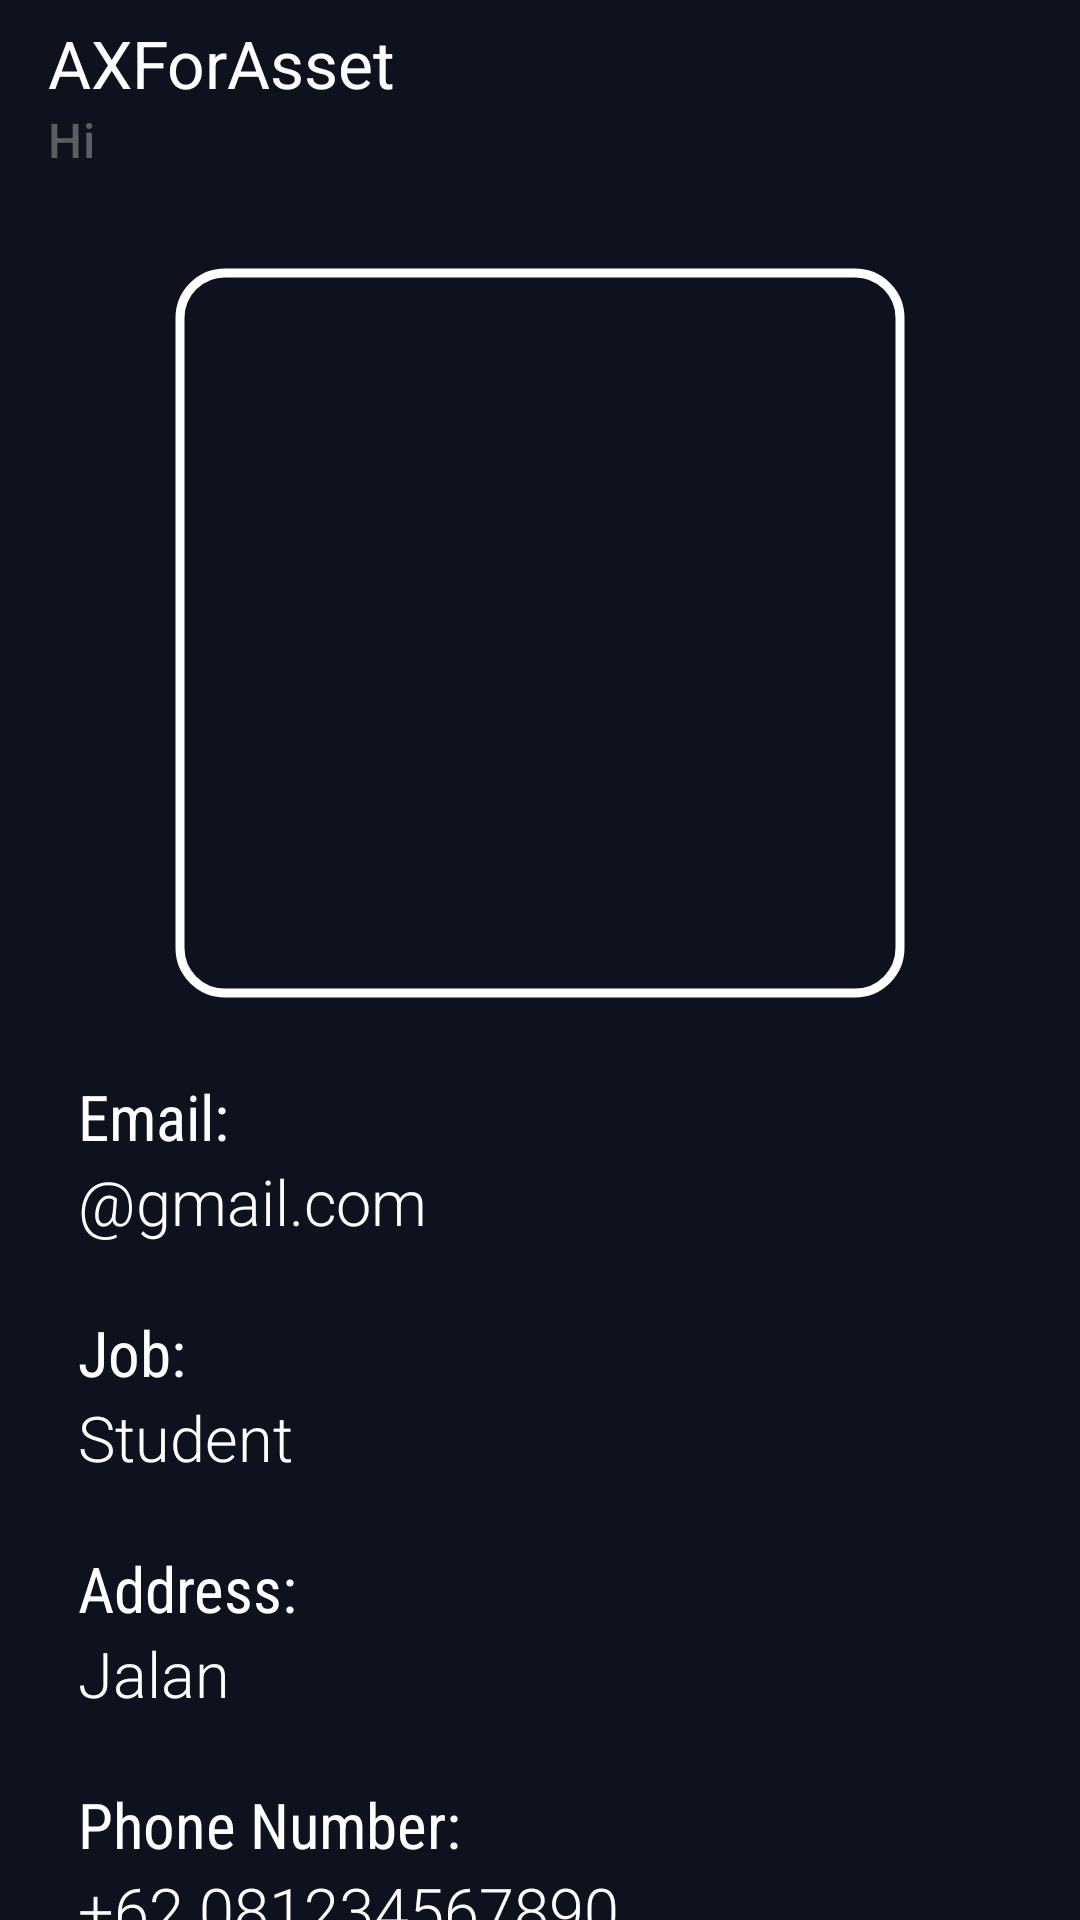

Here is an Android app screen rendered from its layout file. Give the layout XML and the strings, colors and styles it references.
<!-- AndroidManifest.xml: application theme Theme.ProjectUX -->
<!-- res/layout/activity_profile.xml -->
<?xml version="1.0" encoding="utf-8"?>
<androidx.constraintlayout.widget.ConstraintLayout xmlns:android="http://schemas.android.com/apk/res/android"
    xmlns:app="http://schemas.android.com/apk/res-auto"
    xmlns:tools="http://schemas.android.com/tools"
    android:layout_width="match_parent"
    android:layout_height="match_parent"
    android:background="@color/blueblack"
    tools:context=".profile">

    <androidx.appcompat.widget.Toolbar
        android:id="@+id/tbprofile"
        android:layout_width="0dp"
        android:layout_height="wrap_content"
        android:background="#0D121E"
        app:layout_constraintEnd_toEndOf="parent"
        app:layout_constraintStart_toStartOf="parent"
        app:layout_constraintTop_toTopOf="parent"
        app:subtitle="Hi"
        app:subtitleTextColor="@color/material_dynamic_neutral40"
        app:title="AXForAsset"
        app:titleTextColor="@color/white" />

    <com.google.android.material.imageview.ShapeableImageView
        android:id="@id/image"
        android:layout_width="250dp"
        android:layout_height="250dp"
        android:padding="5dp"
        app:layout_constraintTop_toBottomOf="@id/tbprofile"
        android:layout_marginTop="22dp"
        app:layout_constraintRight_toRightOf="parent"
        app:layout_constraintLeft_toLeftOf="parent"
        android:src="@drawable/game3"
        android:scaleType="fitXY"
        app:strokeWidth="3dp"
        app:strokeColor="@color/white"
        app:shapeAppearanceOverlay="@style/rounded_corner"
        />


    <TextView
        android:id="@+id/email"
        android:layout_width="match_parent"
        android:layout_height="wrap_content"
        android:layout_marginHorizontal="26dp"
        android:layout_marginTop="22dp"
        android:fontFamily="sans-serif-condensed"
        android:text="Email:"
        android:textColor="@color/white"
        android:textSize="21dp"
        app:layout_constraintStart_toStartOf="parent"
        app:layout_constraintTop_toBottomOf="@id/image"/>

    <TextView
        android:id="@+id/emailadd"
        android:layout_width="match_parent"
        android:layout_height="wrap_content"
        android:layout_marginHorizontal="26dp"
        android:fontFamily="sans-serif-light"
        android:text="@gmail.com"
        android:textColor="@color/white"
        android:textSize="21dp"
        app:layout_constraintStart_toStartOf="@+id/email"
        app:layout_constraintTop_toBottomOf="@+id/email" />

    <TextView
        android:id="@+id/job"
        android:layout_width="match_parent"
        android:layout_height="wrap_content"
        android:layout_marginHorizontal="26dp"
        android:layout_marginTop="22dp"
        android:fontFamily="sans-serif-condensed"
        android:text="Job:"
        android:textColor="@color/white"
        android:textSize="21dp"
        app:layout_constraintStart_toStartOf="parent"
        app:layout_constraintTop_toBottomOf="@+id/emailadd" />

    <TextView
        android:id="@+id/jobb"
        android:layout_width="match_parent"
        android:layout_height="wrap_content"
        android:layout_marginHorizontal="26dp"
        android:fontFamily="sans-serif-light"
        android:text="Student"
        android:textColor="@color/white"
        android:textSize="21dp"
        app:layout_constraintEnd_toEndOf="@+id/job"
        app:layout_constraintStart_toEndOf="@+id/job"
        app:layout_constraintTop_toBottomOf="@+id/job" />

    <TextView
        android:id="@+id/address"
        android:layout_width="match_parent"
        android:layout_height="wrap_content"
        android:layout_marginHorizontal="26dp"
        android:layout_marginTop="22dp"
        android:fontFamily="sans-serif-condensed"
        android:text="Address:"
        android:textColor="@color/white"
        android:textSize="21dp"
        app:layout_constraintStart_toStartOf="parent"
        app:layout_constraintTop_toBottomOf="@+id/jobb" />

    <TextView
        android:id="@+id/addressans"
        android:layout_width="match_parent"
        android:layout_height="wrap_content"
        android:layout_marginHorizontal="26dp"
        android:fontFamily="sans-serif-light"
        android:text="Jalan"
        android:textColor="@color/white"
        android:textSize="21dp"
        app:layout_constraintStart_toStartOf="@+id/address"
        app:layout_constraintTop_toBottomOf="@+id/address" />

    <TextView
        android:id="@+id/phone"
        android:layout_width="match_parent"
        android:layout_height="wrap_content"
        android:layout_marginHorizontal="26dp"
        android:layout_marginTop="22dp"
        android:fontFamily="sans-serif-condensed"
        android:text="Phone Number:"
        android:textColor="@color/white"
        android:textSize="21dp"
        app:layout_constraintStart_toStartOf="parent"
        app:layout_constraintTop_toBottomOf="@+id/addressans" />

    <TextView
        android:id="@+id/number"
        android:layout_width="match_parent"
        android:layout_height="wrap_content"
        android:layout_marginHorizontal="26dp"
        android:fontFamily="sans-serif-light"
        android:text="+62 081234567890"
        android:textColor="@color/white"
        android:textSize="21dp"
        app:layout_constraintStart_toStartOf="@+id/phone"
        app:layout_constraintTop_toBottomOf="@+id/phone" />

</androidx.constraintlayout.widget.ConstraintLayout>
<!-- resources referenced by this layout -->
<resources>
  <color name="blueblack">#0D121E</color>
  <color name="white">#FFFFFFFF</color>
  <style name="rounded_corner">
          <item name="cornerSize">15dp</item>
      </style>
  <style name="Theme.ProjectUX" parent="Base.Theme.ProjectUX" />
  <style name="Base.Theme.ProjectUX" parent="Theme.Material3.DayNight.NoActionBar">
          
          
      </style>
</resources>
